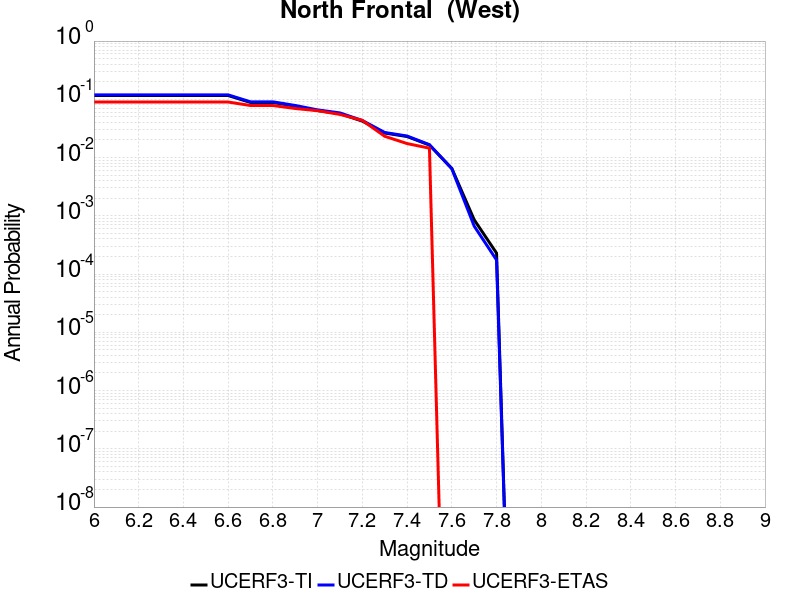

The table this chart was drawn from, first rows:
Magnitude, UCERF3-TI Prob, UCERF3-TD Prob, UCERF3-ETAS Prob
6.0, 0.1161, 0.1192, 0.08986
6.1, 0.1161, 0.1192, 0.08986
6.2, 0.1161, 0.1192, 0.08986
6.3, 0.1161, 0.1192, 0.08986
6.4, 0.1161, 0.1192, 0.08986
6.5, 0.1161, 0.1192, 0.08986
6.6, 0.1161, 0.1192, 0.08986
6.7, 0.08818, 0.09053, 0.07826
6.8, 0.08818, 0.09053, 0.07826
6.9, 0.07632, 0.07838, 0.06957
7.0, 0.06409, 0.06584, 0.06377
7.1, 0.05681, 0.05838, 0.05507
7.2, 0.0422, 0.04328, 0.04348
7.3, 0.02638, 0.02696, 0.02319
7.4, 0.02296, 0.02344, 0.01739
7.5, 0.01639, 0.01665, 0.01449
7.6, 0.006524, 0.006428, 0.0
7.7, 8.561412E-4, 6.662623E-4, 0.0
7.8, 2.28907E-4, 1.7449177E-4, 0.0
